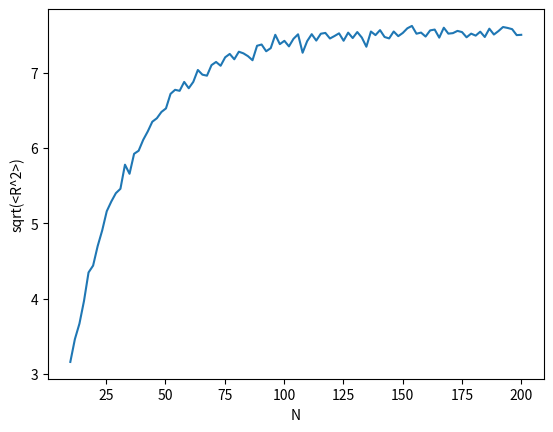
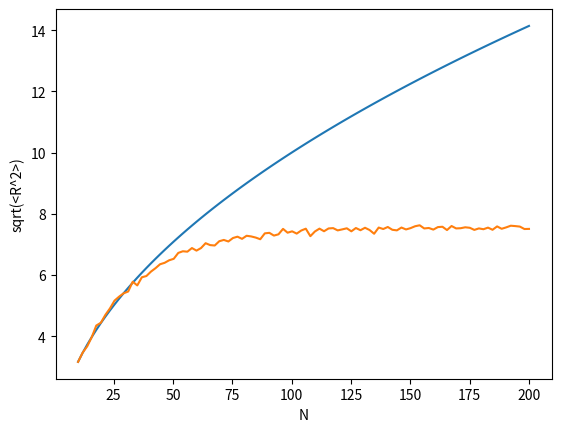
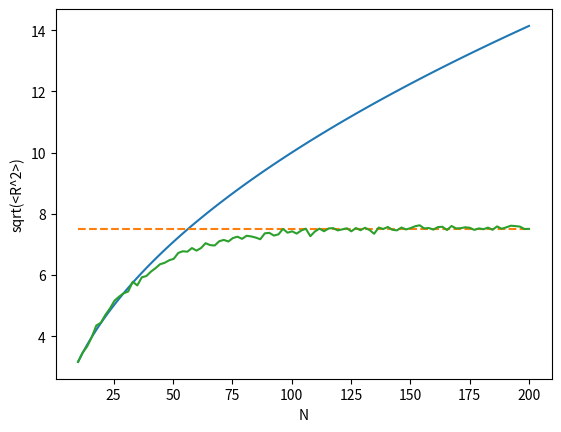

Write Python code to recreate these figures, in order.
import numpy as np
import random
import matplotlib.pyplot as plt

#Here is a function that will return true if a location is in our region, and
# false if it is outside of the region
def spherical_region(_x, _y, _z, _rad):
  if (_x**2 + _y**2 + _z**2) <= _rad**2:
    return True
  return False

Ns = np.linspace(10, 200, 100)
R_squared_agg = np.zeros(len(Ns))
#One thing we haven't done much is really ramp up how many sets of walks we do.
# You'll also want to go back later and apply this to your other plots if they
# are going to go on your poster, but here we can really make the plot look
# continuous.

# For every different N:
  # Do 10,000 random walks
    # Do N steps every walk
      #To implement barrier, when you make a step outside of it, go back instead

N_walks = 1000
a = 1
rad = 10

for i,j in enumerate(Ns):
  for k in range(N_walks):
    x = 0
    y = 0
    z = 0
    l = 0 #Here l is where we are in the walk. There is a reason why, because it
          # Will be easier to go backwards when we end up outside the barrier.
    while (l < j):
      choice_array = ['left', 'right', 'up', 'down', 'forward', 'back']
      weight_array = [1./6., 1./6., 1./6., 1./6., 1./6., 1./6.]
      choice = random.choices(choice_array, weights = weight_array)
      if choice == ['left']:
        x -= a
      elif choice == ['right']:
        x += a
      elif choice == ['up']:
        y += a
      elif choice == ['down']:
        y -= a
      elif choice == ['forward']:
        z += a
      elif choice == ['back']:
        z -= a

      #Now check if inside barrier, and only tick l up if we are inside,
      # otherwise, go back.

      if spherical_region(x, y, z, rad):
        l += 1
      else:
        if choice == ['left']:
          x += a
        elif choice == ['right']:
          x -= a
        elif choice == ['up']:
          y -= a
        elif choice == ['down']:
          y += a
        elif choice == ['forward']:
          z -= a
        elif choice == ['back']:
          z += a

    R_squared_agg[i] += x**2+y**2+z**2
  R_squared_agg[i] /= N_walks
  R_squared_agg[i] = np.sqrt(R_squared_agg[i])

plt.plot(Ns, R_squared_agg)
plt.xlabel('N')
plt.ylabel('sqrt(<R^2>)')

def unconstrained(_N, _a):
  return np.sqrt(_N)*_a

plt.plot(Ns, unconstrained(Ns, a))
plt.plot(Ns, R_squared_agg)


plt.xlabel('N')
plt.ylabel('sqrt(<R^2>)')

plt.plot(Ns, unconstrained(Ns, a))
plt.plot(Ns, (Ns*0) + 0.75*rad, linestyle = '--') #here we just multiply the y axis by 0 so we get an array of the appropriate length
plt.plot(Ns, R_squared_agg)


plt.xlabel('N')
plt.ylabel('sqrt(<R^2>)')
